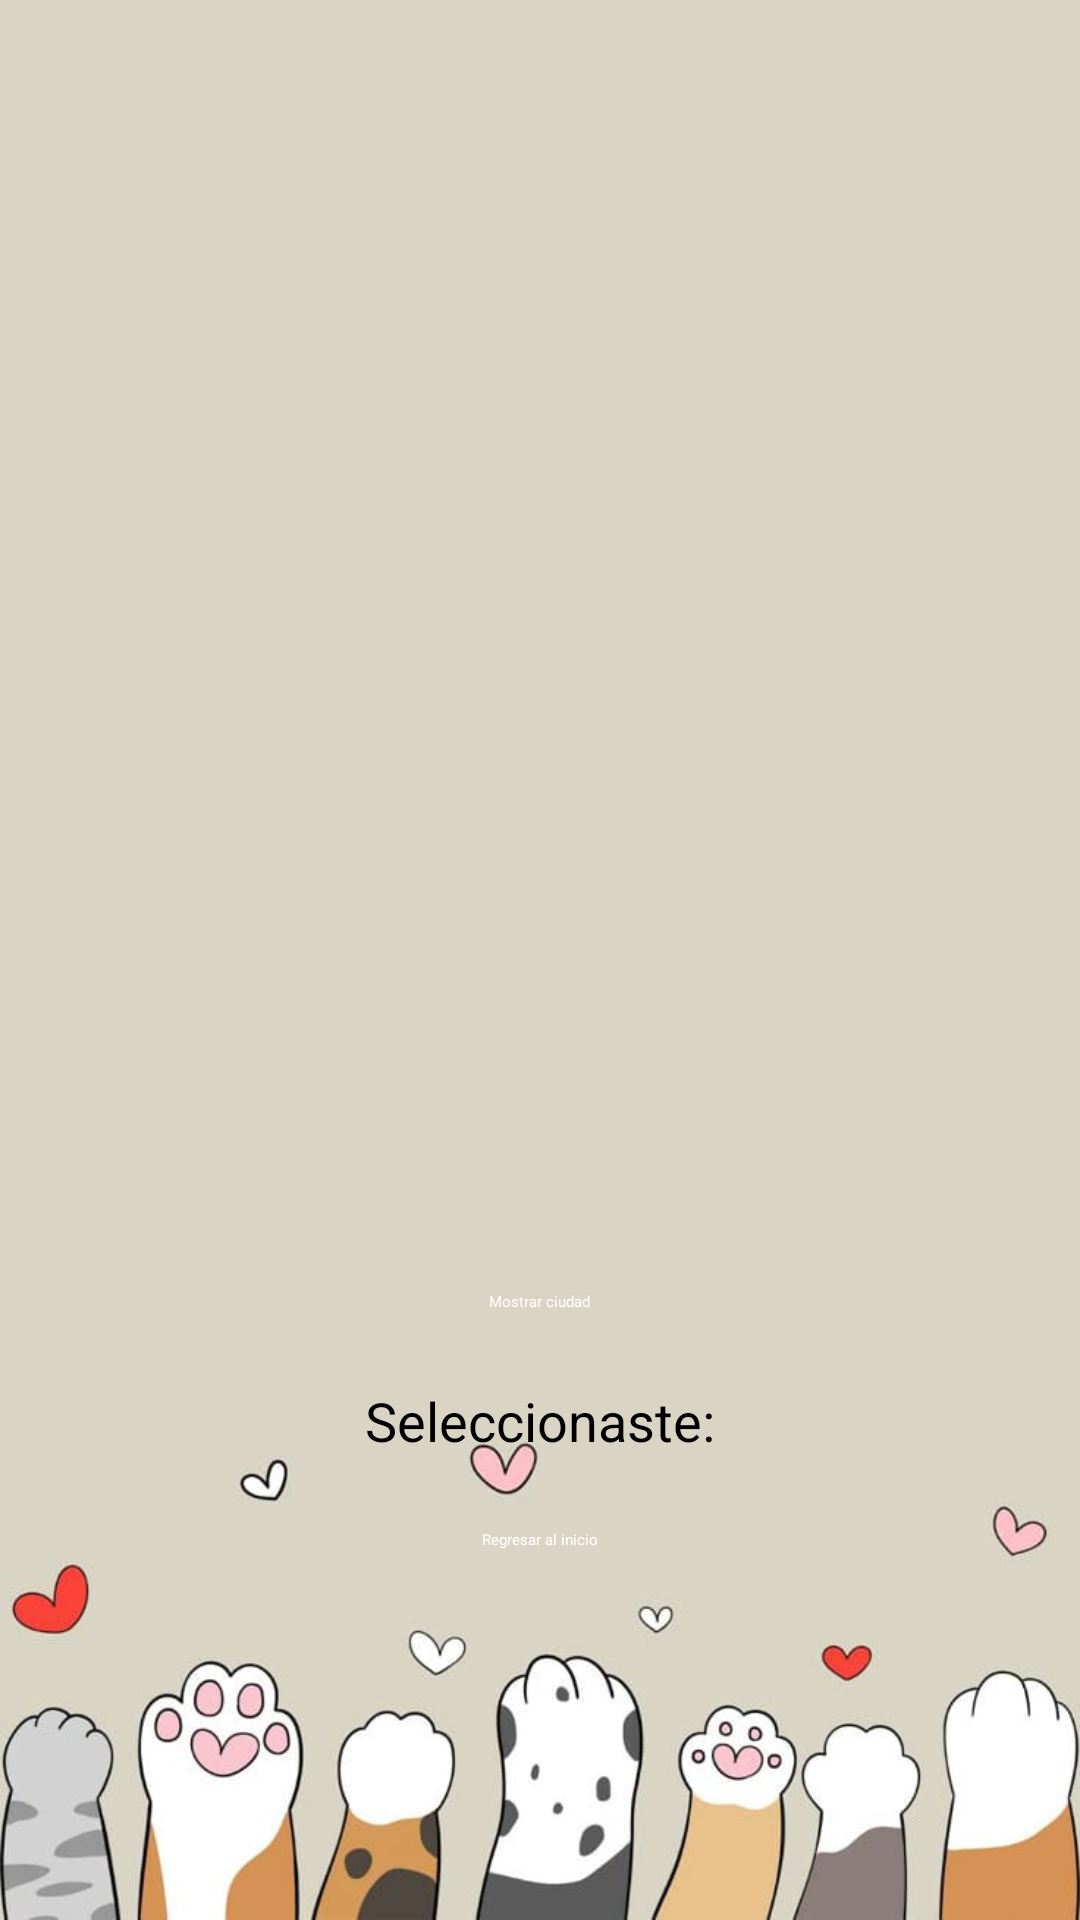

Produce the Android XML layout that renders to this screen, including the resource entries it uses.
<!-- AndroidManifest.xml: application theme Theme.LoginApp -->
<!-- res/layout/ejercicio5.xml -->
<?xml version="1.0" encoding="utf-8"?>

<LinearLayout
    xmlns:android="http://schemas.android.com/apk/res/android"
    android:layout_width="match_parent"
    android:layout_height="match_parent"
    android:orientation="vertical"
    android:gravity="center"
    android:background="@drawable/fondo2"
    android:padding="16dp">

    <ListView
        android:id="@+id/lstCiudades"
        android:layout_width="wrap_content"
        android:layout_height="283dp"
        android:layout_gravity="start"
        android:choiceMode="singleChoice" />

    <Button
        android:id="@+id/btnMostrar"
        android:layout_width="wrap_content"
        android:layout_height="wrap_content"
        android:text="Mostrar ciudad"
        android:layout_marginTop="24dp"
        android:backgroundTint="#C9835104"
        android:textColor="#FFFFFF"/>

    <TextView
        android:id="@+id/lblMensaje"
        android:layout_width="wrap_content"
        android:layout_height="wrap_content"
        android:text="Seleccionaste:"
        android:textSize="18sp"
        android:layout_marginTop="24dp" />
    <Button
        android:id="@+id/btnRegresar"
        android:layout_width="wrap_content"
        android:layout_height="wrap_content"
        android:text="Regresar al inicio"
        android:layout_marginTop="24dp"
        android:layout_gravity="center_horizontal"
        android:backgroundTint="#C9B87E4E"
        android:textColor="#FFFFFF"/>

</LinearLayout>
<!-- resources referenced by this layout -->
<resources>
  <!-- drawable fondo2: jpg bitmap (drawable, 27873 bytes) -->
</resources>
